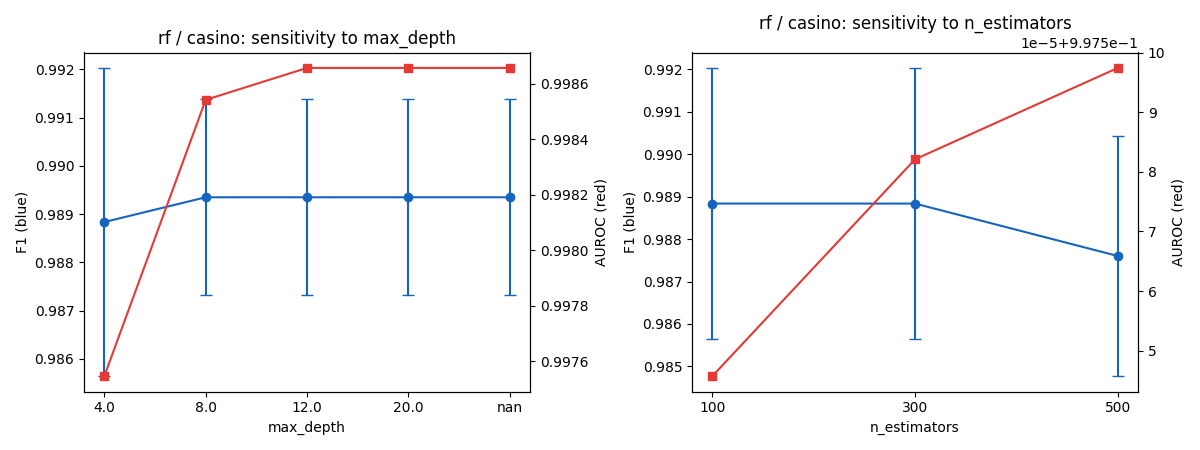

Data behind this chart, as committed beside it:
max_depth, n_estimators, f1_mean, f1_std, auroc_mean, auroc_std, fpr_mean
4.0, 100, 0.9888, 0.003195, 0.9975, 0.001968, 0.002996
4.0, 300, 0.9888, 0.003195, 0.9976, 0.002091, 0.002996
4.0, 500, 0.9876, 0.00283, 0.9976, 0.002004, 0.00293
8.0, 100, 0.9893, 0.002028, 0.9985, 0.0004072, 0.002925
8.0, 300, 0.9894, 0.002001, 0.9987, 0.0003211, 0.002895
8.0, 500, 0.9894, 0.001992, 0.9988, 0.000352, 0.002895
12.0, 100, 0.9893, 0.002028, 0.9987, 0.0003311, 0.002925
12.0, 300, 0.9894, 0.002001, 0.9987, 0.0003205, 0.002895
12.0, 500, 0.9894, 0.002012, 0.9988, 0.0003592, 0.002895
20.0, 100, 0.9893, 0.002028, 0.9987, 0.0003311, 0.002925
20.0, 300, 0.9894, 0.002001, 0.9987, 0.0003205, 0.002895
20.0, 500, 0.9894, 0.002012, 0.9988, 0.0003592, 0.002895
, 100, 0.9893, 0.002028, 0.9987, 0.0003311, 0.002925
, 300, 0.9894, 0.002001, 0.9987, 0.0003205, 0.002895
, 500, 0.9894, 0.002012, 0.9988, 0.0003592, 0.002895
